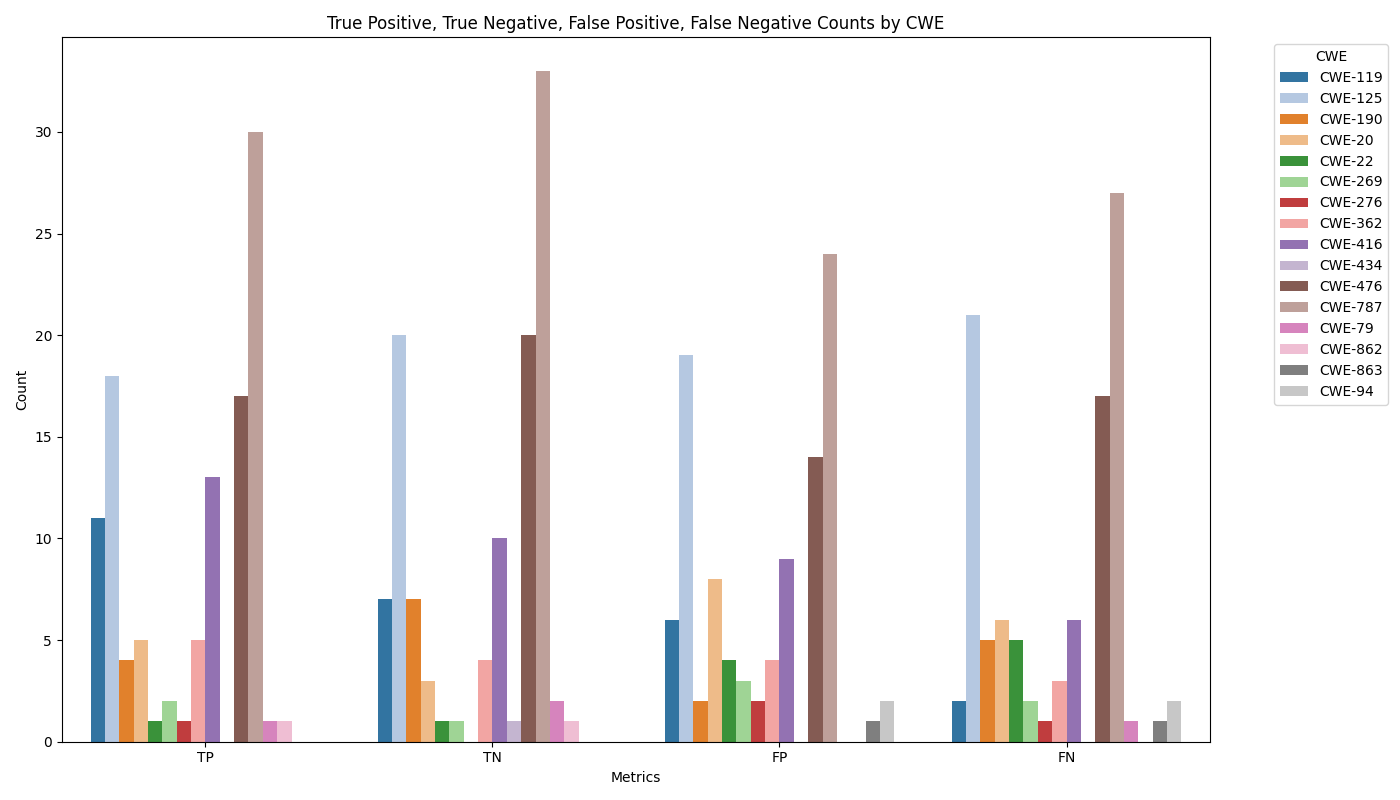

Source data for this figure (header and first rows):
true_cwe, Metric, Count
CWE-119, TP, 11.0
CWE-125, TP, 18.0
CWE-190, TP, 4.0
CWE-20, TP, 5.0
CWE-22, TP, 1.0
CWE-269, TP, 2.0
CWE-276, TP, 1.0
CWE-362, TP, 5.0
CWE-416, TP, 13.0
CWE-434, TP, 0.0
CWE-476, TP, 17.0
CWE-787, TP, 30.0
CWE-79, TP, 1.0
CWE-862, TP, 1.0
CWE-863, TP, 0.0
CWE-94, TP, 0.0
CWE-119, TN, 7.0
CWE-125, TN, 20.0
CWE-190, TN, 7.0
CWE-20, TN, 3.0
CWE-22, TN, 1.0
CWE-269, TN, 1.0
CWE-276, TN, 0.0
CWE-362, TN, 4.0
CWE-416, TN, 10.0
CWE-434, TN, 1.0
CWE-476, TN, 20.0
CWE-787, TN, 33.0
CWE-79, TN, 2.0
CWE-862, TN, 1.0
CWE-863, TN, 0.0
CWE-94, TN, 0.0
CWE-119, FP, 6.0
CWE-125, FP, 19.0
CWE-190, FP, 2.0
CWE-20, FP, 8.0
CWE-22, FP, 4.0
CWE-269, FP, 3.0
CWE-276, FP, 2.0
CWE-362, FP, 4.0
CWE-416, FP, 9.0
CWE-434, FP, 0.0
CWE-476, FP, 14.0
CWE-787, FP, 24.0
CWE-79, FP, 0.0
CWE-862, FP, 0.0
CWE-863, FP, 1.0
CWE-94, FP, 2.0
CWE-119, FN, 2.0
CWE-125, FN, 21.0
CWE-190, FN, 5.0
CWE-20, FN, 6.0
CWE-22, FN, 5.0
CWE-269, FN, 2.0
CWE-276, FN, 1.0
CWE-362, FN, 3.0
CWE-416, FN, 6.0
CWE-434, FN, 0.0
CWE-476, FN, 17.0
CWE-787, FN, 27.0
... 4 more rows
